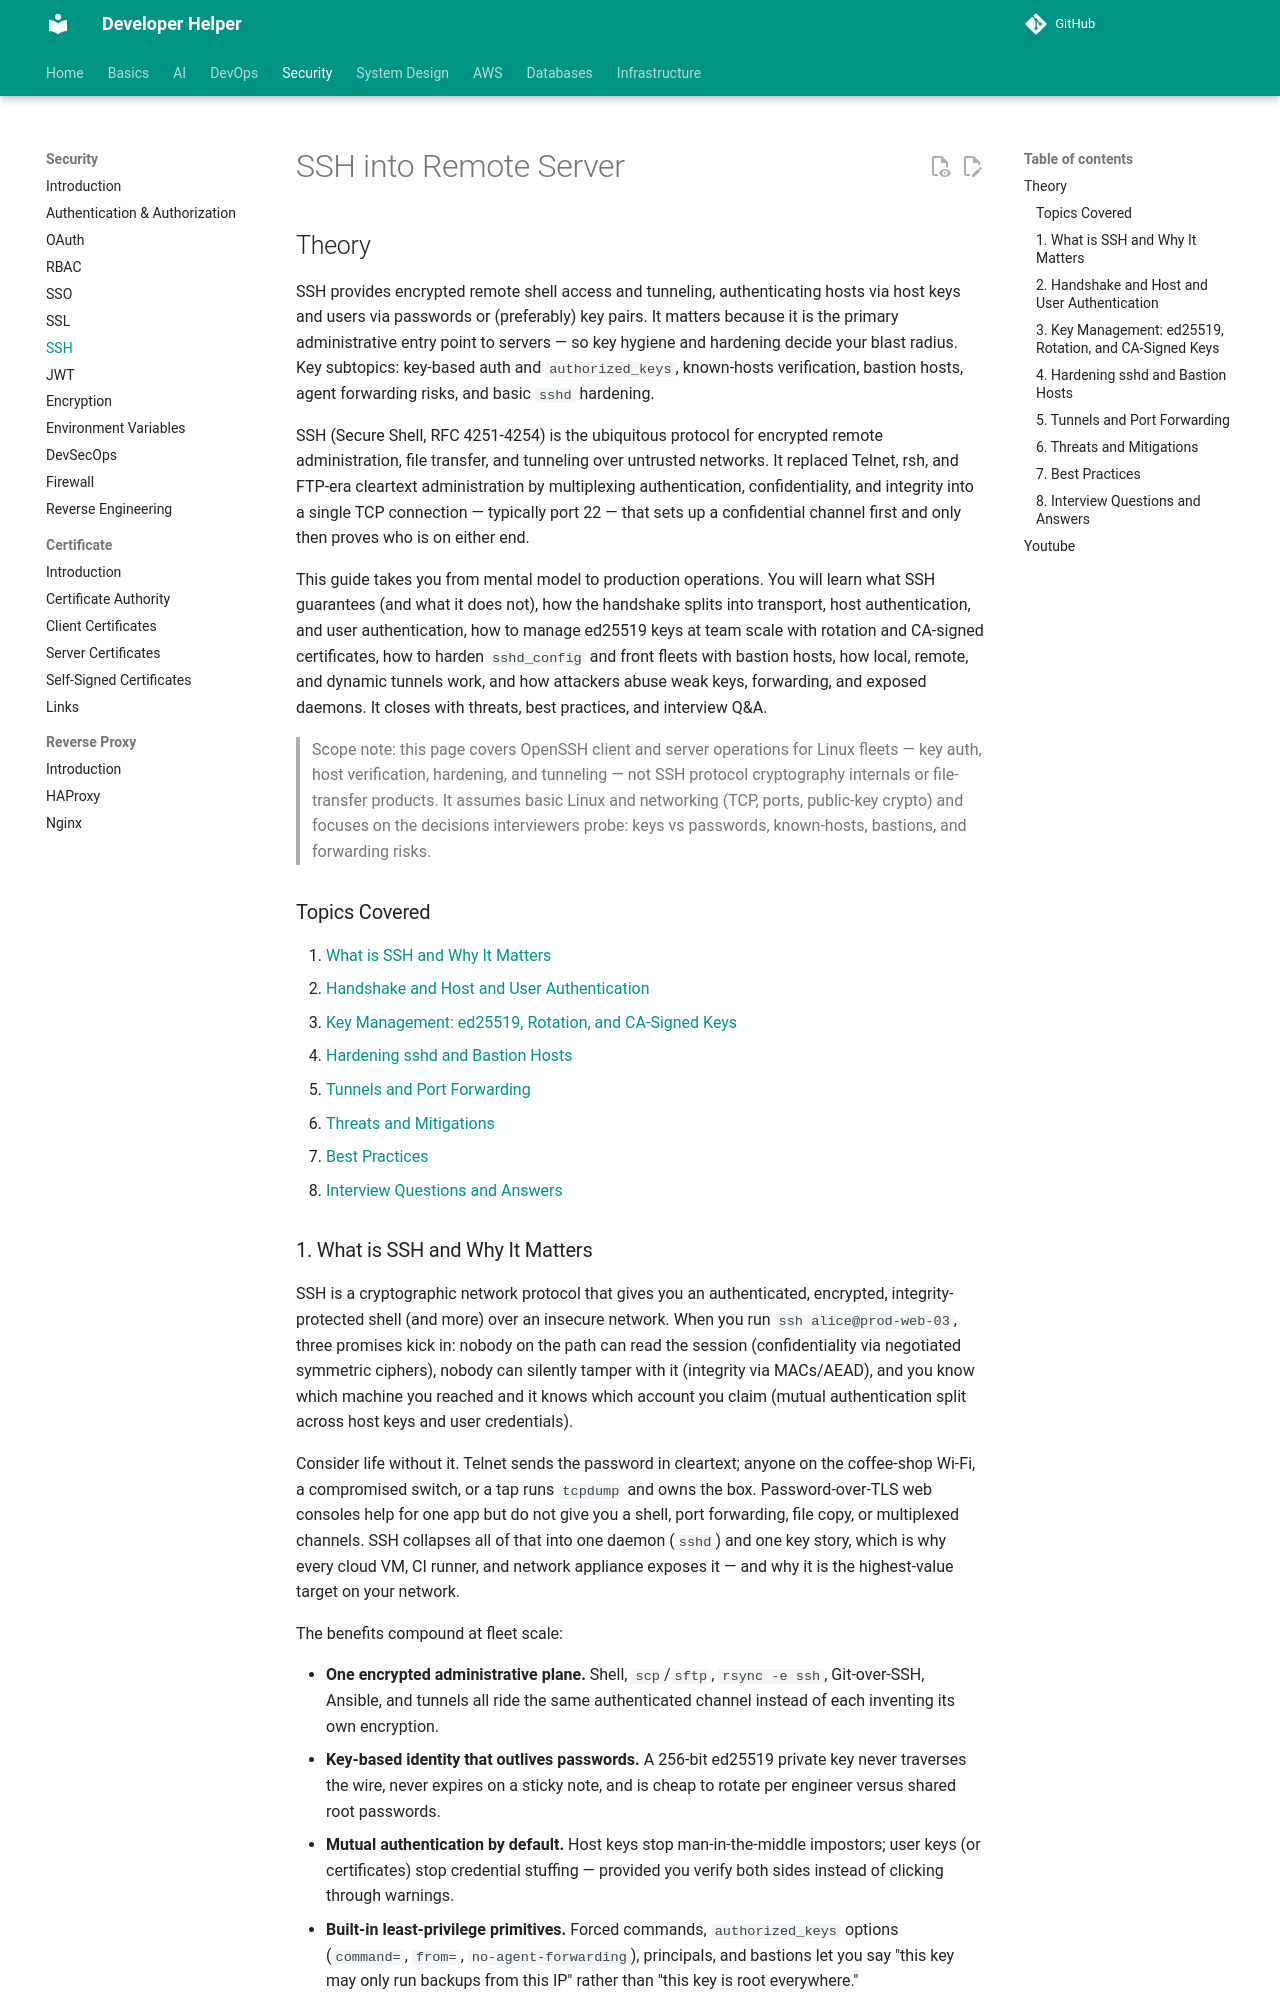

repository: abhishekghoshh/developer-helper · page: security/ssh/index.html · generator: mkdocs

# SSH into Remote Server

## Theory

SSH provides encrypted remote shell access and tunneling, authenticating hosts via host keys and users via passwords or (preferably) key pairs.
It matters because it is the primary administrative entry point to servers — so key hygiene and hardening decide your blast radius.
Key subtopics: key-based auth and `authorized_keys`, known-hosts verification, bastion hosts, agent forwarding risks, and basic `sshd` hardening.

SSH (Secure Shell, RFC 4251-4254) is the ubiquitous protocol for encrypted remote administration, file transfer, and tunneling over untrusted networks. It replaced Telnet, rsh, and FTP-era cleartext administration by multiplexing authentication, confidentiality, and integrity into a single TCP connection — typically port 22 — that sets up a confidential channel first and only then proves who is on either end.

This guide takes you from mental model to production operations. You will learn what SSH guarantees (and what it does not), how the handshake splits into transport, host authentication, and user authentication, how to manage ed25519 keys at team scale with rotation and CA-signed certificates, how to harden `sshd_config` and front fleets with bastion hosts, how local, remote, and dynamic tunnels work, and how attackers abuse weak keys, forwarding, and exposed daemons. It closes with threats, best practices, and interview Q&A.

> Scope note: this page covers OpenSSH client and server operations for Linux fleets — key auth, host verification, hardening, and tunneling — not SSH protocol cryptography internals or file-transfer products. It assumes basic Linux and networking (TCP, ports, public-key crypto) and focuses on the decisions interviewers probe: keys vs passwords, known-hosts, bastions, and forwarding risks.

### Topics Covered

1. [What is SSH and Why It Matters](#1-what-is-ssh-and-why-it-matters)
2. [Handshake and Host and User Authentication](#2-handshake-and-host-and-user-authentication)
3. [Key Management: ed25519, Rotation, and CA-Signed Keys](#3-key-management-ed25519-rotation-and-ca-signed-keys)
4. [Hardening sshd and Bastion Hosts](#4-hardening-sshd-and-bastion-hosts)
5. [Tunnels and Port Forwarding](#5-tunnels-and-port-forwarding)
6. [Threats and Mitigations](#6-threats-and-mitigations)
7. [Best Practices](#7-best-practices)
8. [Interview Questions and Answers](#8-interview-questions-and-answers)
